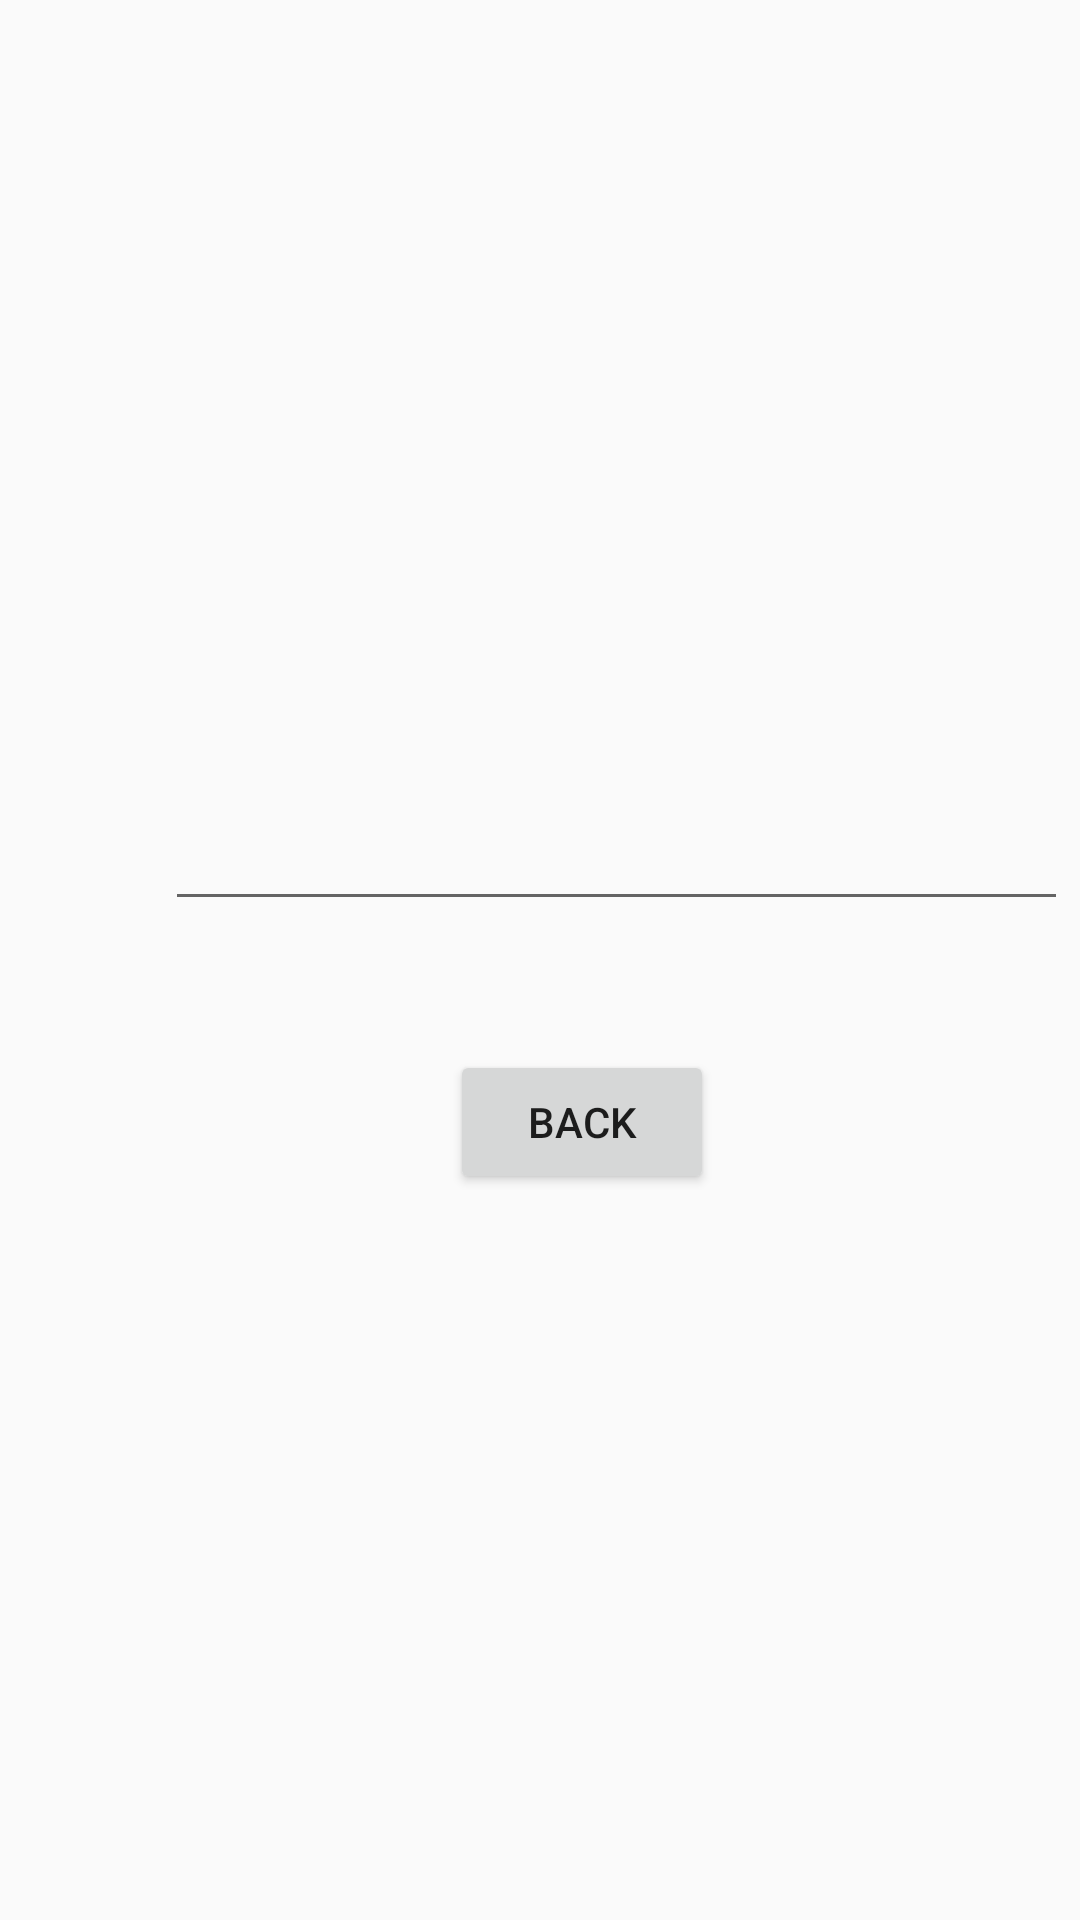

Produce the Android XML layout that renders to this screen, including the resource entries it uses.
<!-- AndroidManifest.xml: application theme AppTheme.NoActionBar -->
<!-- res/layout/activity_note.xml -->
<?xml version="1.0" encoding="utf-8"?>
<androidx.coordinatorlayout.widget.CoordinatorLayout xmlns:android="http://schemas.android.com/apk/res/android"
    xmlns:app="http://schemas.android.com/apk/res-auto"
    xmlns:tools="http://schemas.android.com/tools"
    android:layout_width="match_parent"
    android:layout_height="match_parent"
    tools:context="com.vangcc19135.restaurantManagementSystem.UserExperience.note.NoteActivity">

    <EditText
        android:id="@+id/noteEdit"
        android:layout_width="301dp"
        android:layout_height="157dp"
        android:layout_marginLeft="55dp"
        android:layout_marginTop="150dp" />

    <Button
        android:id="@+id/Back"
        android:layout_width="wrap_content"
        android:layout_height="wrap_content"
        android:layout_marginLeft="150dp"
        android:layout_marginTop="350dp"
        android:text="Back" />

</androidx.coordinatorlayout.widget.CoordinatorLayout>
<!-- resources referenced by this layout -->
<resources>
  <style name="AppTheme.NoActionBar" parent="Theme.AppCompat.Light.DarkActionBar">
          <item name="windowActionBar">false</item>
          <item name="windowNoTitle">true</item>
          <item name="android:windowFullscreen">true</item>
          <item name="colorPrimary">@color/purple_500</item>
          <item name="colorPrimaryVariant">@color/purple_700</item>
          <item name="colorOnPrimary">@color/white</item>
      </style>
  <!-- not gathered from this repository: default colours our renderer supplied (Android Studio template values) -->
  <color name="purple_500">#FF6200EE</color>
  <color name="purple_700">#FF3700B3</color>
  <color name="white">#FFFFFFFF</color>
</resources>
